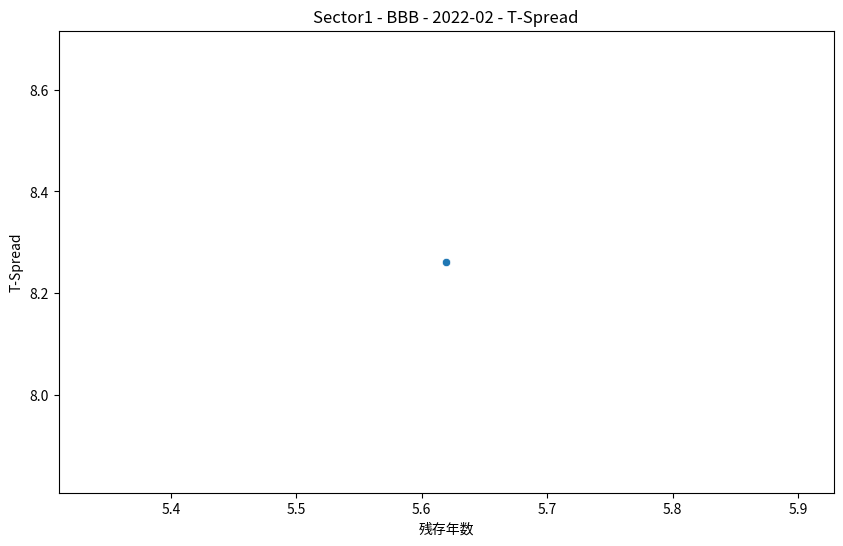
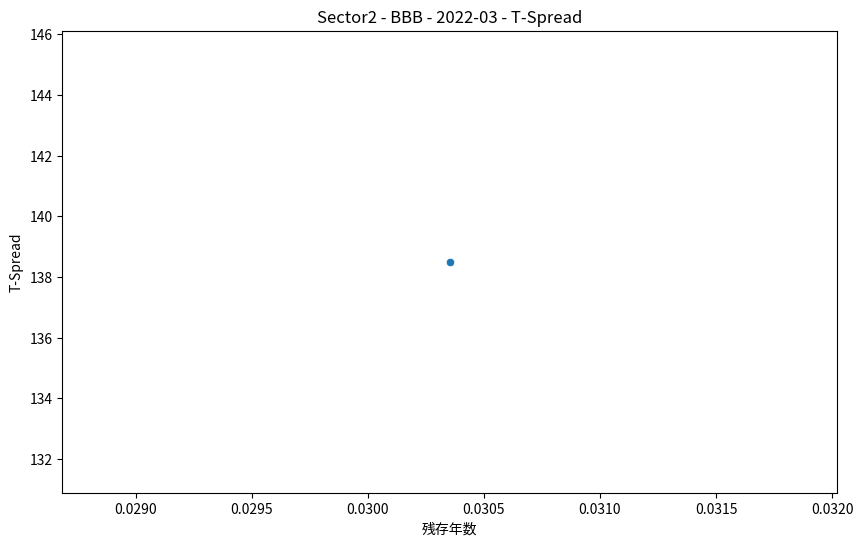
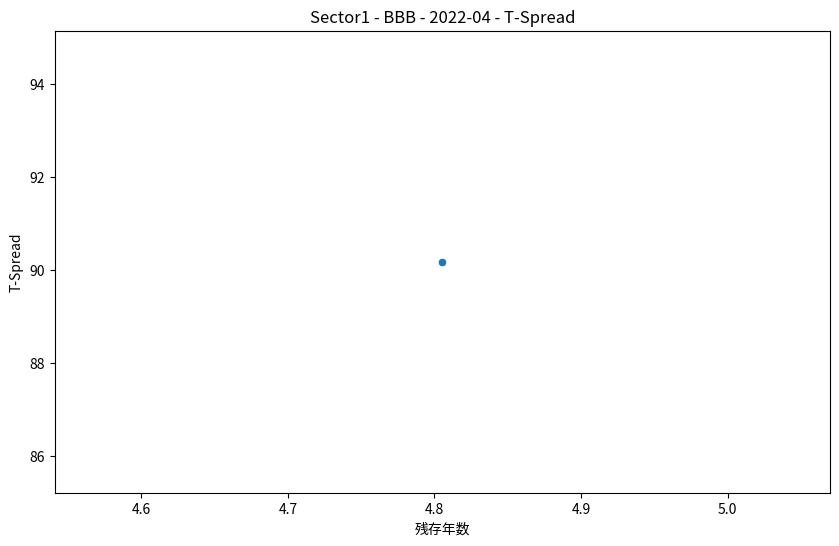
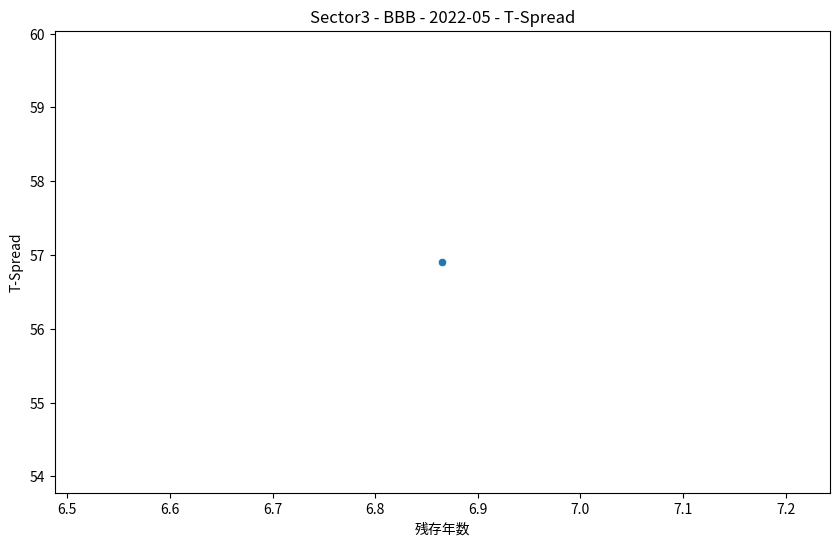
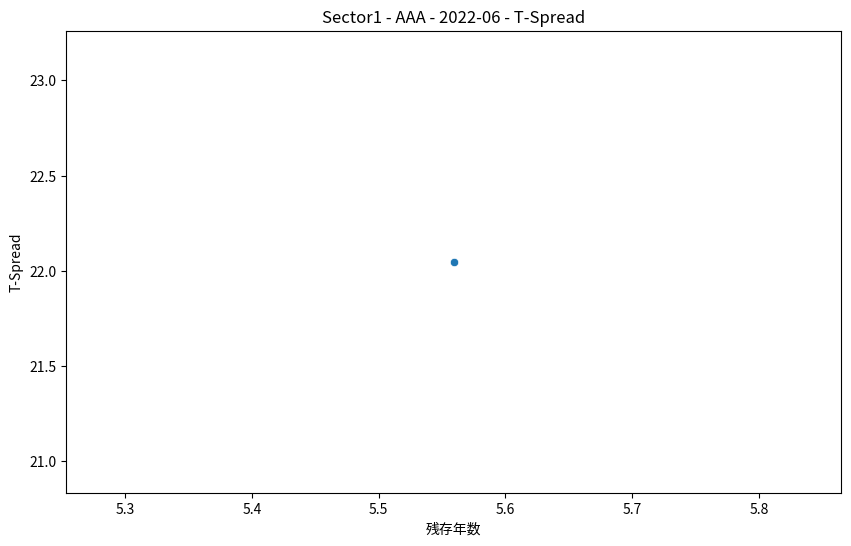
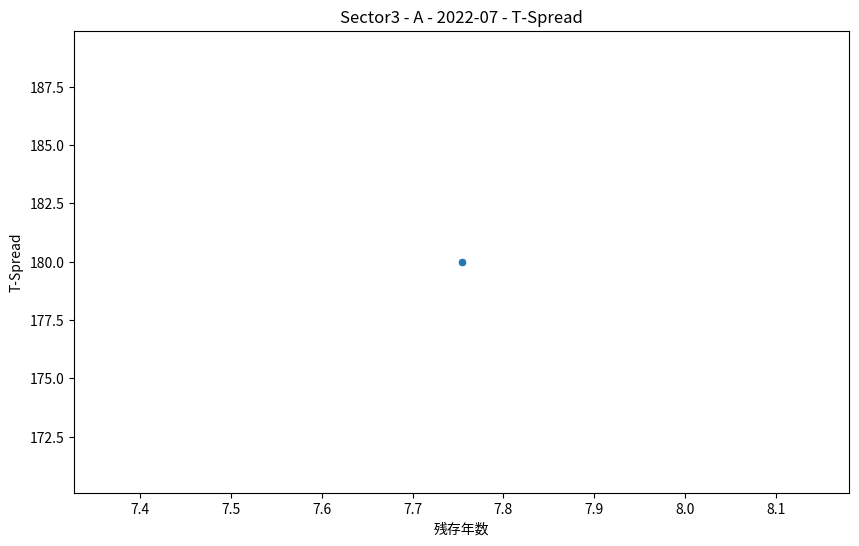
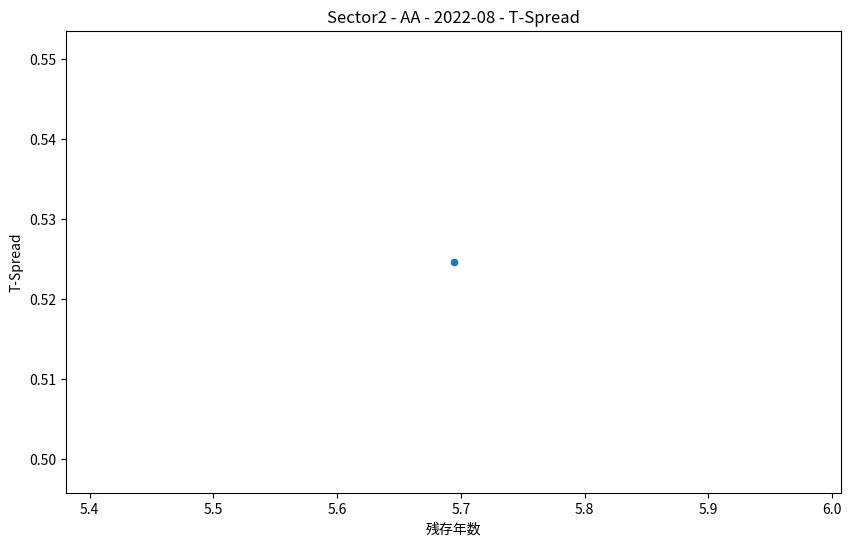
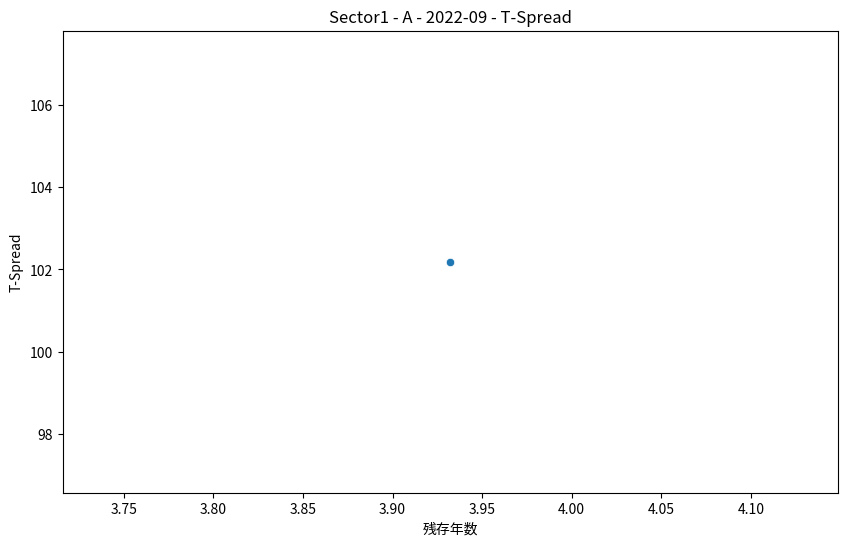
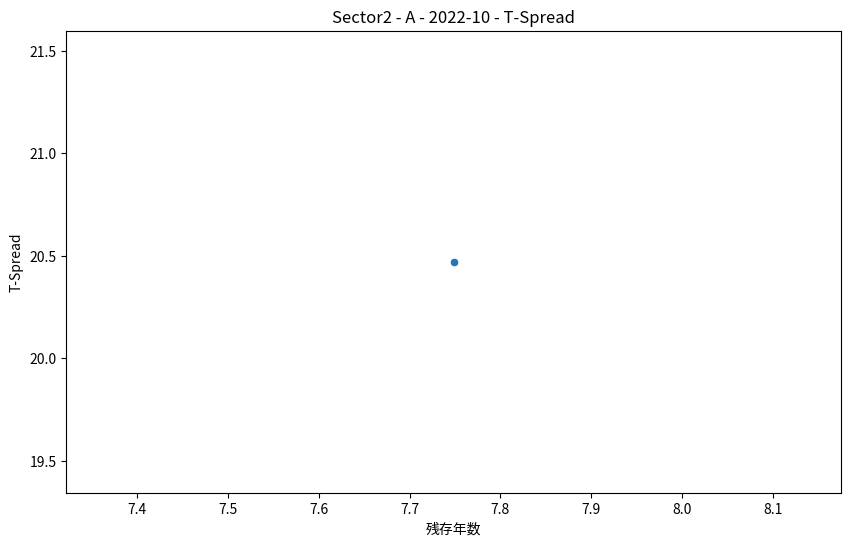
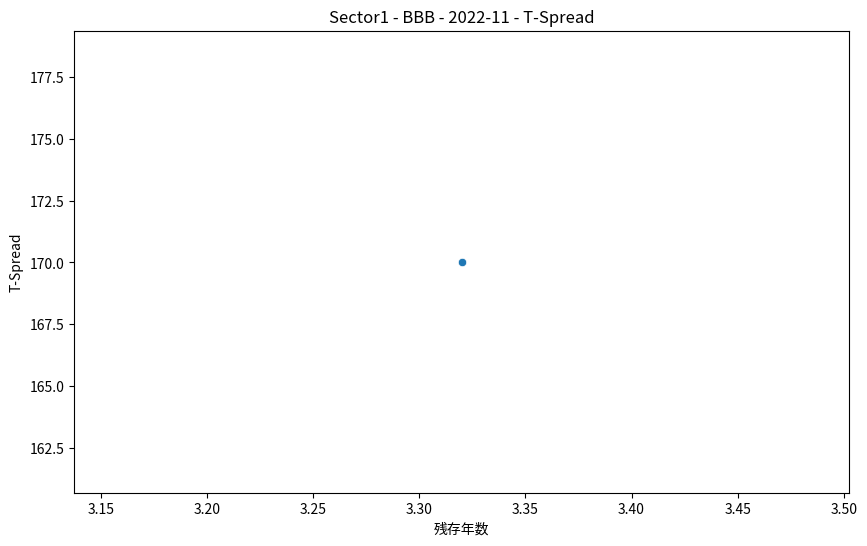
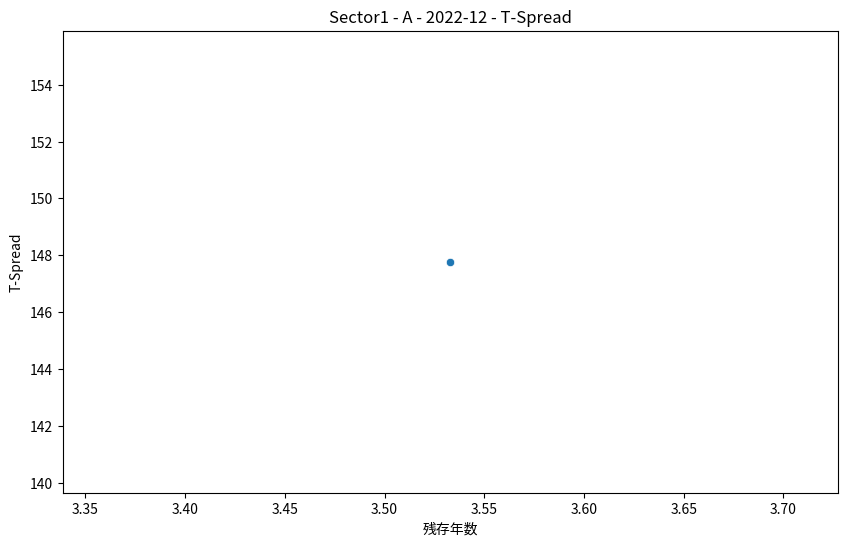
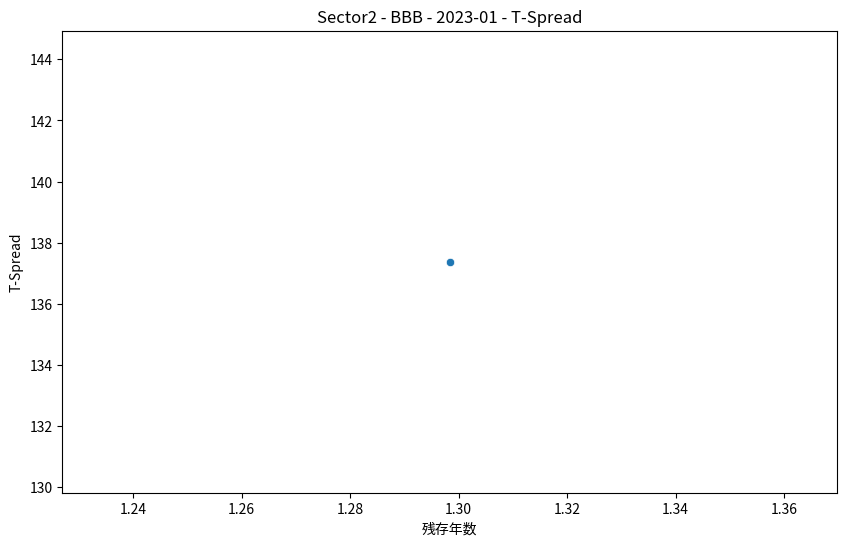
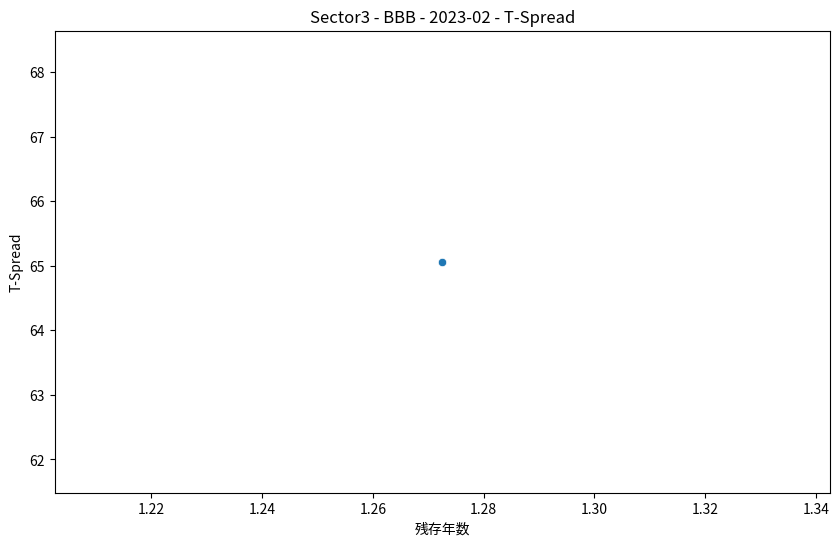
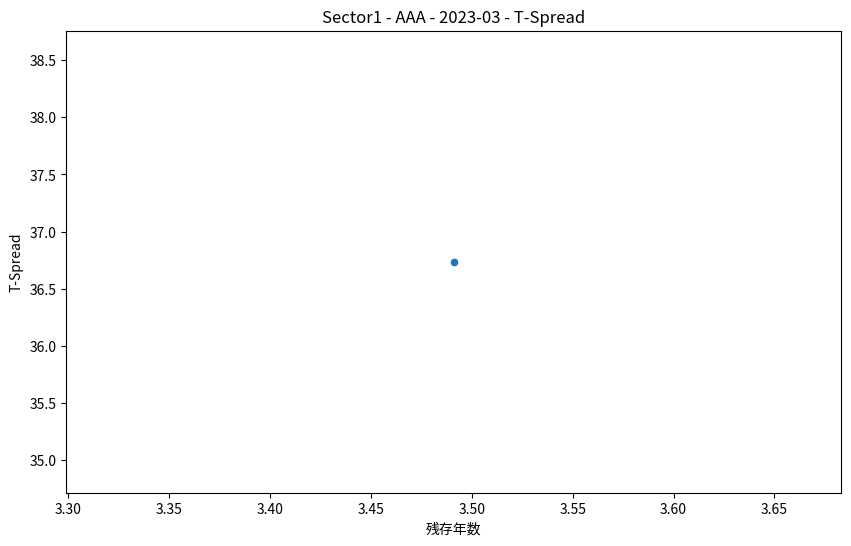
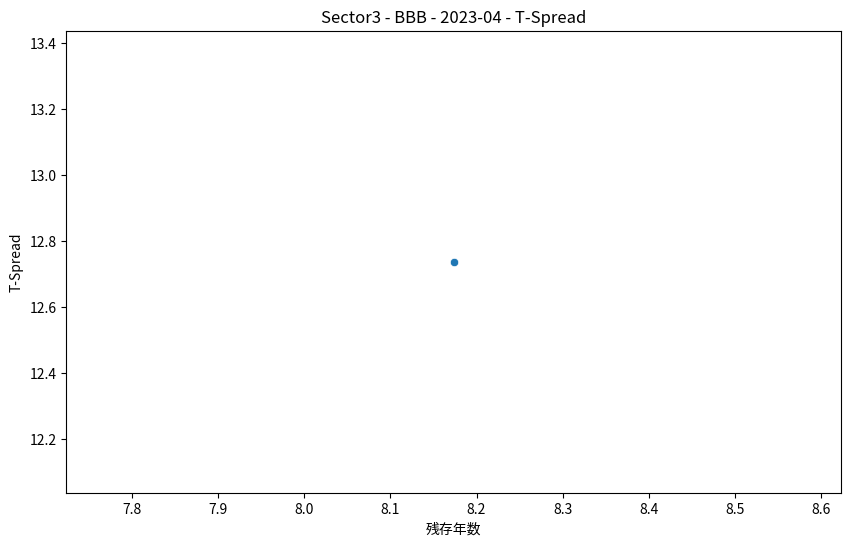
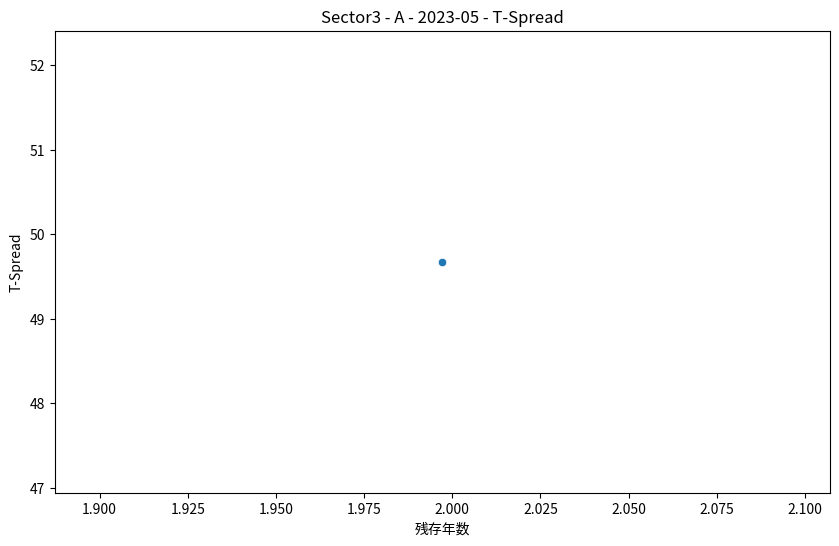

The matplotlib source for these figures, in order: (Note: this script raises an exception after producing the figures.)
import pandas as pd
import numpy as np
import matplotlib.pyplot as plt
from matplotlib.backends.backend_pdf import PdfPages
import seaborn as sns

# 整数型の日付を実際の日付に変換する関数
def convert_int_to_date(int_date):
    str_date = str(int_date)
    year = int(str_date[:4])
    month = int(str_date[4:6])
    date_obj = pd.Timestamp(year=year, month=month, day=1) - pd.Timedelta(days=1)
    return date_obj

# 散布図を作成しPDFに出力する関数
def create_scatter_plots_by_sector_and_rating(df, metric):
    pdf_files = []

    # dateでグループ化して各月末のデータを処理
    for date, group in df.groupby('date'):
        pdf_filename = f'{date.strftime("%Y-%m")}.pdf'
        pdf_files.append(pdf_filename)

        with PdfPages(pdf_filename) as pdf:
            # 各セクターごとに処理
            for sector in group['業種'].unique():
                sector_df = group[group['業種'] == sector]

                # 各信用格付けごとに散布図を作成
                for rating in sector_df['信用格付け'].unique():
                    rating_df = sector_df[sector_df['信用格付け'] == rating]

                    # データが存在する場合のみ散布図を描画
                    if not rating_df.empty:
                        plt.figure(figsize=(10, 6))
                        sns.scatterplot(x='残存年数', y=metric, data=rating_df)
                        plt.title(f'{sector} - {rating} - {date.strftime("%Y-%m")} - {metric}')
                        plt.xlabel('残存年数')
                        plt.ylabel(metric)

                        pdf.savefig()
                        plt.close()

    return pdf_files

# テスト用データフレームの作成
dates = [202203, 202204, 202205, 202206, 202207, 202208, 202209, 202210, 202211, 202212, 202301, 202302, 202303, 202304, 202305, 202306, 202307, 202308, 202309, 202310, 202311, 202312]
data = {
    '残存年数': np.random.rand(len(dates)) * 10,
    'date': dates,
    '信用格付け': np.random.choice(['AAA', 'AA', 'A', 'BBB'], len(dates)),
    '業種': np.random.choice(['Sector1', 'Sector2', 'Sector3'], len(dates)),
    'T-Spread': np.random.rand(len(dates)) * 200,
    'G-Spread': np.random.rand(len(dates)) * 200,
    'OAS': np.random.rand(len(dates)) * 200
}
df = pd.DataFrame(data)
df['date'] = df['date'].apply(convert_int_to_date)

# PDF生成の実行
generated_pdfs = create_scatter_plots_by_sector_and_rating(df, 'T-Spread')
generated_pdfs


# 散布図を作成しPDFに出力する関数（カラム名を引数で指定可能）
def create_scatter_plots_by_sector_and_rating(df, metric, rating_column, sector_column, maturity_column):
    # dateでグループ化して各月末のデータを処理
    for date, group in df.groupby('date'):
        pdf_filename = f'{date.strftime("%Y-%m")}.pdf'

        with PdfPages(pdf_filename) as pdf:
            # 各セクターごとに処理
            for sector in group[sector_column].unique():
                sector_df = group[group[sector_column] == sector]

                # 各信用格付けごとに散布図を作成
                for rating in sector_df[rating_column].unique():
                    rating_df = sector_df[sector_df[rating_column] == rating]

                    # データが存在する場合のみ散布図を描画
                    if not rating_df.empty:
                        plt.figure(figsize=(10, 6))
                        sns.scatterplot(x=maturity_column, y=metric, data=rating_df)
                        plt.title(f'{sector} - {rating} - {date.strftime("%Y-%m")} - {metric}')
                        plt.xlabel('残存年数')
                        plt.ylabel(metric)

                        pdf.savefig()
                        plt.close()

# 関数のテスト実行（カラム名を引数として指定）
# ここでは、先ほどと同じテストデータを使用し、新しいカラム名指定引数を適用します。
create_scatter_plots_by_sector_and_rating(df, 'T-Spread', '信用格付け', '業種', '残存年数')



# 散布図を作成しPDFに出力する関数（修正版）
def create_scatter_plots_by_sector_and_rating(df, metric, rating_column, sector_column, maturity_column):
    # dateでグループ化して各月末のデータを処理
    for date, group in df.groupby('date'):
        pdf_filename = f'{date.strftime("%Y-%m")}.pdf'

        with PdfPages(pdf_filename) as pdf:
            # 各セクターごとに処理
            for sector in group[sector_column].unique():
                sector_df = group[group[sector_column] == sector]

                # 信用格付けのユニークな値を取得
                ratings = sector_df[rating_column].unique()

                # サブプロットの数を決定（最大6つ：3x2グリッド）
                num_plots = min(len(ratings), 6)
                cols = 3
                rows = (num_plots + 2) // cols

                # サブプロットの作成
                fig, axes = plt.subplots(rows, cols, figsize=(15, 10), squeeze=False)
                fig.suptitle(f'{sector} - {date.strftime("%Y-%m")}')

                for i, rating in enumerate(ratings):
                    if i < num_plots:
                        ax = axes[i // cols, i % cols]
                        rating_df = sector_df[sector_df[rating_column] == rating]

                        if not rating_df.empty:
                            sns.scatterplot(x=maturity_column, y=metric, data=rating_df, ax=ax)
                            ax.set_title(f'Rating: {rating}')
                            ax.set_xlabel('残存年数')
                            ax.set_ylabel(metric)

                # 空のサブプロットを非表示にする
                for j in range(i + 1, rows * cols):
                    axes[j // cols, j % cols].axis('off')

                plt.tight_layout()
                plt.subplots_adjust(top=0.9)  # タイトルのためのスペースを確保
                pdf.savefig()
                plt.close()

# 関数のテスト実行
create_scatter_plots_by_sector_and_rating(df, 'T-Spread', '信用格付け', '業種', '残存年数')






# 散布図を作成しPDFに出力する関数（修正版）
def create_scatter_plots_by_sector_rating_flag(df, metric, rating_column, sector_column, maturity_column, flag_column):
    # dateでグループ化して各月末のデータを処理
    for date, group in df.groupby('date'):
        pdf_filename = f'{date.strftime("%Y-%m")}.pdf'

        with PdfPages(pdf_filename) as pdf:
            # 各セクターごとに処理
            for sector in group[sector_column].unique():
                sector_df = group[group[sector_column] == sector]

                # 信用格付けを4つのグループに分割（四分位数を使用、重複削除）
                try:
                    quartiles = pd.qcut(sector_df[rating_column], 4, labels=False, duplicates='drop')
                    unique_quartiles = quartiles.unique()
                except ValueError:
                    # 四分位数の計算が不可能な場合は次のセクターへ
                    continue

                # サブプロットの数を実際に生成されたビンの数に基づいて設定
                num_plots = len(unique_quartiles)
                cols = 2
                rows = (num_plots + 1) // cols

                # サブプロットの作成
                fig, axes = plt.subplots(rows, cols, figsize=(15, 10), squeeze=False)
                fig.suptitle(f'{sector} - {date.strftime("%Y-%m")}')

                for i, q in enumerate(unique_quartiles):
                    ax = axes[i // cols, i % cols]
                    # 対応する四分位のデータをフィルタリング
                    quartile_df = sector_df[quartiles == q]

                    # フラグに基づいて色分けして散布図を描画
                    sns.scatterplot(x=maturity_column, y=metric, 
                                    hue=flag_column, palette=['blue', 'red'], 
                                    data=quartile_df, ax=ax)
                    ax.set_title(f'Quartile: {q+1}')
                    ax.set_xlabel('残存年数')
                    ax.set_ylabel(metric)
                    ax.legend(title=flag_column)

                # 空のサブプロットを非表示にする
                for j in range(i + 1, rows * cols):
                    axes[j // cols, j % cols].axis('off')

                plt.tight_layout()
                plt.subplots_adjust(top=0.9)  # タイトルのためのスペースを確保
                pdf.savefig()
                plt.close()

# 関数のテスト実行
create_scatter_plots_by_sector_rating_flag(df, 'T-Spread', '信用格付け', '業種', '残存年数', 'merged_green_flag')



# 散布図を作成しPDFに出力する関数（NaN値の処理と型の確認を追加）
def create_scatter_plots_by_sector_rating_flag(df, metric, rating_column, sector_column, maturity_column, flag_column):
    # dateでグループ化して各月末のデータを処理
    for date, group in df.groupby('date'):
        pdf_filename = f'{date.strftime("%Y-%m")}.pdf'

        with PdfPages(pdf_filename) as pdf:
            # 各セクターごとに処理
            for sector in group[sector_column].unique():
                sector_df = group[group[sector_column] == sector]

                # NaN値の行を削除し、データ型を確認
                sector_df = sector_df.dropna(subset=[rating_column])
                if not np.issubdtype(sector_df[rating_column].dtype, np.number):
                    # データ型が数値でなければスキップ
                    continue

                # 信用格付けを4つのグループに分割（四分位数を使用）
                try:
                    quartiles = pd.qcut(sector_df[rating_column], 4, labels=False, duplicates='drop')
                    unique_quartiles = quartiles.unique()
                except ValueError:
                    # 四分位数の計算が不可能な場合は次のセクターへ
                    continue

                # サブプロットの作成
                num_plots = len(unique_quartiles)
                cols = 2
                rows = (num_plots + 1) // cols
                fig, axes = plt.subplots(rows, cols, figsize=(15, 10), squeeze=False)
                fig.suptitle(f'{sector} - {date.strftime("%Y-%m")}')

                for i, q in enumerate(unique_quartiles):
                    ax = axes[i // 2, i % 2]
                    quartile_df = sector_df[quartiles == q]
                    sns.scatterplot(x=maturity_column, y=metric, 
                                    hue=flag_column, palette=['blue', 'red'], 
                                    data=quartile_df, ax=ax)
                    ax.set_title(f'Quartile: {q+1}')
                    ax.set_xlabel('残存年数')
                    ax.set_ylabel(metric)
                    ax.legend(title=flag_column)

                for j in range(i + 1, rows * cols):
                    axes[j // cols, j % cols].axis('off')

                plt.tight_layout()
                plt.subplots_adjust(top=0.9)
                pdf.savefig()
                plt.close()

# 関数のテスト実行
create_scatter_plots_by_sector_rating_flag(df, 'T-Spread', '信用格付け', '業種', '残存年数', 'merged_green_flag')
